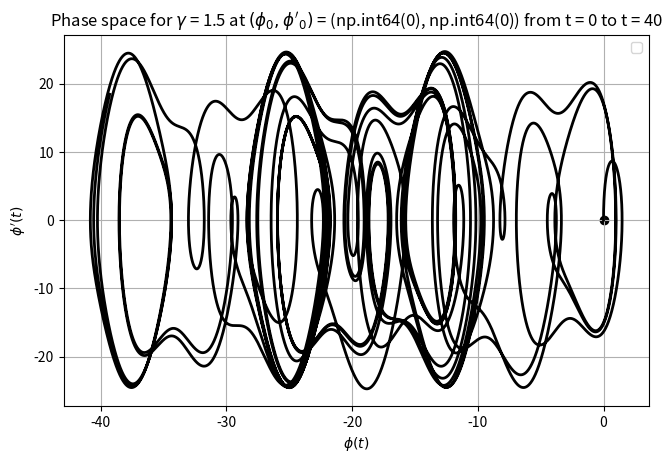

Write the Python code that produced this figure.
import numpy as np
import matplotlib.pyplot as plt
import scipy.integrate as si

t0, tf = 0, 40 #initial and final times
dt = 0.0001 #times step for the times array
times = np.arange(t0, tf+dt, dt)

#Other parameters
om = 2*np.pi
om_0 = 1.5*om
b = om_0/4

#Value of gamma. A parameter that influences how chaotic the system is
g = 1.5

#Initial conditions for y
ic = np.array([0,0])

#Rewriting the ODE as a system of linear equations
def flux_ode(t, y, om, om_0, b, g):
    return np.array(
        [
            y[1], 
            g*(om_0**2)*np.cos(om*t) - 2*b*y[1] - (om_0**2)*np.sin(y[0])
            ]
        )

method = 'DOP853'

#Solves the DE at the desired initial condition
y1 = si.solve_ivp(
    flux_ode,
    [t0, tf], ic, t_eval=times, 
    args=[om, om_0, b, g],
    method=method, 
    vectorized=True, 
    rtol=1e-10,
    atol=1e-10
    ).y

fig1, ax = plt.subplots(1)

#Plot the phase space diagram for the solution
ax.plot(y1[0], y1[1], lw=2, c="k")
ax.scatter(np.array(ic[0]), np.array(ic[1]), c="k")
ax.legend()
ax.set_title(f"Phase space for $\gamma$ = {g} at $(\phi_0, \phi'_0)$ = {(ic[0], ic[1])} from t = {t0} to t = {tf}")
ax.grid()
ax.set_xlabel("$\phi(t)$")
ax.set_ylabel("$\phi'(t)$")
fig1.subplots_adjust(left=0.053, bottom=0.137, top=0.91, right=0.967)


plt.show()